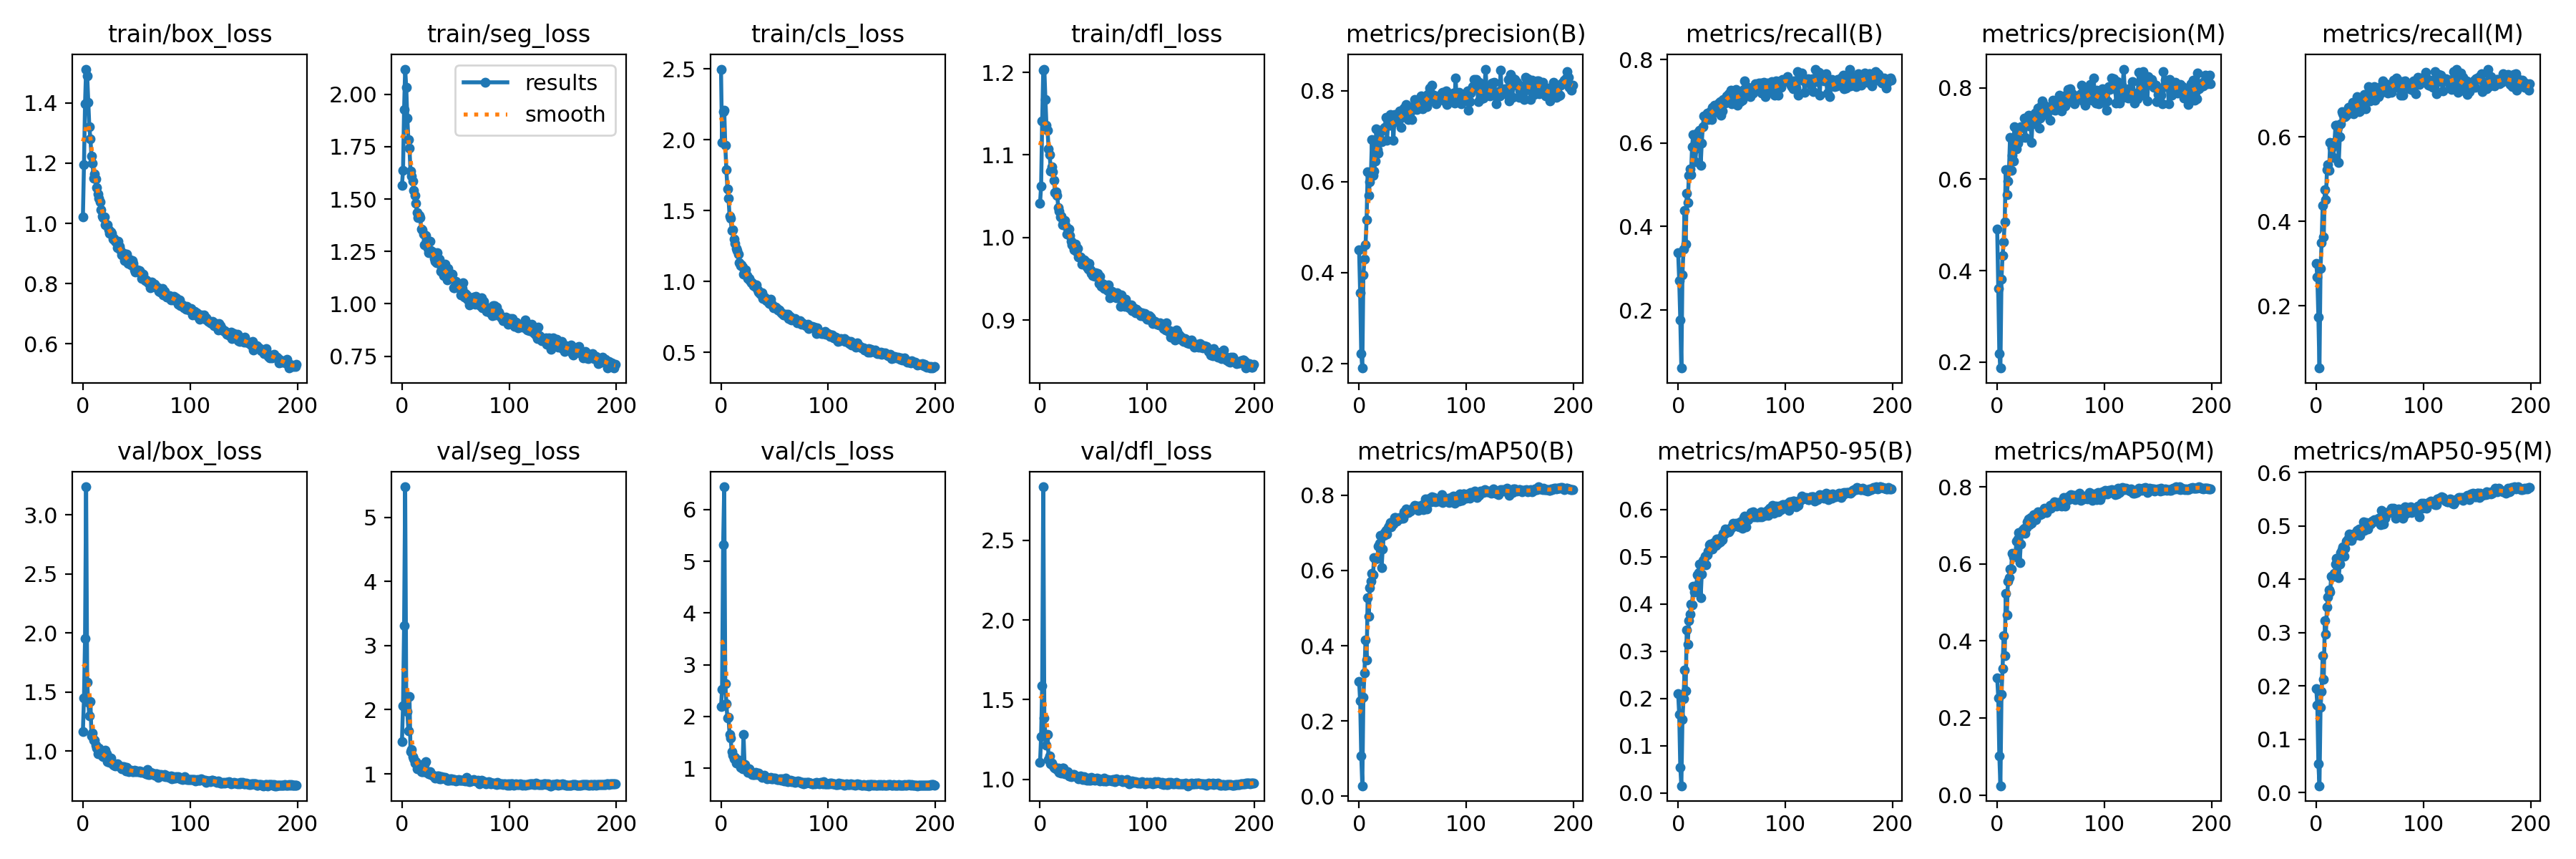

Source data for this figure (header and first rows):
epoch, train/box_loss, train/seg_loss, train/cls_loss, train/dfl_loss, metrics/precision(B), metrics/recall(B), metrics/mAP50(B), metrics/mAP50-95(B), metrics/precision(M), metrics/recall(M), metrics/mAP50(M), metrics/mAP50-95(M), val/box_loss, val/seg_loss, val/cls_loss, val/dfl_loss, lr/pg0, lr/pg1, lr/pg2
0, 1.021, 1.566, 2.498, 1.042, 0.4495, 0.3372, 0.3045, 0.2104, 0.491, 0.301, 0.3044, 0.1951, 1.162, 1.506, 2.186, 1.106, 0.07685, 0.00992, 0.00992
1, 1.195, 1.636, 1.982, 1.062, 0.3552, 0.2706, 0.2529, 0.1656, 0.3611, 0.2684, 0.2526, 0.1644, 1.447, 2.058, 2.525, 1.269, 0.05342, 0.01982, 0.01982
2, 1.398, 1.927, 2.198, 1.141, 0.2219, 0.177, 0.1074, 0.05461, 0.2189, 0.1731, 0.1015, 0.05445, 1.949, 3.307, 5.316, 1.588, 0.02989, 0.02962, 0.02962
3, 1.512, 2.12, 2.21, 1.203, 0.1903, 0.06107, 0.02758, 0.01502, 0.1867, 0.05232, 0.0239, 0.01266, 3.236, 5.474, 6.439, 2.837, 0.02955, 0.02955, 0.02955
4, 1.49, 2.031, 1.958, 1.204, 0.3956, 0.2842, 0.2621, 0.155, 0.3819, 0.2892, 0.261, 0.1593, 1.581, 2.19, 2.631, 1.385, 0.02955, 0.02955, 0.02955
5, 1.402, 1.885, 1.788, 1.167, 0.4294, 0.346, 0.3285, 0.1989, 0.4324, 0.3487, 0.3282, 0.1899, 1.412, 1.967, 2.242, 1.274, 0.02941, 0.02941, 0.02941
6, 1.32, 1.784, 1.654, 1.135, 0.4617, 0.4389, 0.4144, 0.2596, 0.4629, 0.4372, 0.4128, 0.2564, 1.296, 1.675, 1.968, 1.214, 0.02926, 0.02926, 0.02926
7, 1.281, 1.741, 1.589, 1.129, 0.5161, 0.3585, 0.3621, 0.2161, 0.5061, 0.3634, 0.362, 0.2118, 1.421, 2.203, 1.979, 1.282, 0.02911, 0.02911, 0.02911
8, 1.223, 1.635, 1.46, 1.108, 0.6218, 0.4796, 0.5283, 0.3449, 0.6214, 0.4758, 0.5226, 0.3229, 1.127, 1.342, 1.653, 1.125, 0.02896, 0.02896, 0.02896
9, 1.2, 1.61, 1.444, 1.1, 0.5704, 0.4574, 0.4785, 0.3155, 0.566, 0.452, 0.4677, 0.2964, 1.151, 1.384, 1.58, 1.148, 0.02881, 0.02881, 0.02881
10, 1.15, 1.585, 1.361, 1.08, 0.5989, 0.5227, 0.5547, 0.3644, 0.596, 0.522, 0.5542, 0.3485, 1.091, 1.271, 1.324, 1.097, 0.02866, 0.02866, 0.02866
11, 1.165, 1.541, 1.366, 1.085, 0.6152, 0.5384, 0.5704, 0.3792, 0.6199, 0.5341, 0.5645, 0.3664, 1.09, 1.231, 1.25, 1.102, 0.02851, 0.02851, 0.02851
12, 1.148, 1.517, 1.3, 1.079, 0.6922, 0.5248, 0.5918, 0.3999, 0.6921, 0.5212, 0.5871, 0.3799, 1.046, 1.169, 1.185, 1.089, 0.02837, 0.02837, 0.02837
13, 1.119, 1.48, 1.267, 1.069, 0.6134, 0.5911, 0.5893, 0.3986, 0.6192, 0.5871, 0.5866, 0.3765, 1.023, 1.186, 1.207, 1.076, 0.02822, 0.02822, 0.02822
14, 1.097, 1.436, 1.23, 1.054, 0.6231, 0.6209, 0.6341, 0.4383, 0.6527, 0.5859, 0.6266, 0.4061, 0.9766, 1.08, 1.094, 1.071, 0.02807, 0.02807, 0.02807
15, 1.085, 1.411, 1.218, 1.055, 0.645, 0.5854, 0.6307, 0.4254, 0.6402, 0.5758, 0.6175, 0.4046, 1.022, 1.133, 1.148, 1.072, 0.02792, 0.02792, 0.02792
16, 1.071, 1.422, 1.192, 1.051, 0.7161, 0.5555, 0.6322, 0.436, 0.7156, 0.5522, 0.6236, 0.4071, 0.9869, 1.141, 1.106, 1.061, 0.02777, 0.02777, 0.02777
17, 1.046, 1.413, 1.131, 1.036, 0.6709, 0.5875, 0.6317, 0.4398, 0.6721, 0.5876, 0.6244, 0.4108, 0.9802, 1.133, 1.151, 1.068, 0.02762, 0.02762, 0.02762
18, 1.023, 1.357, 1.113, 1.032, 0.662, 0.624, 0.6645, 0.4623, 0.6666, 0.6279, 0.6594, 0.428, 0.9578, 1.033, 1.022, 1.042, 0.02747, 0.02747, 0.02747
19, 1.019, 1.353, 1.116, 1.025, 0.6945, 0.6278, 0.6729, 0.4671, 0.679, 0.6272, 0.6646, 0.4393, 0.9544, 1.035, 1.063, 1.051, 0.02733, 0.02733, 0.02733
20, 1.023, 1.334, 1.101, 1.026, 0.7136, 0.631, 0.6933, 0.4846, 0.7112, 0.6228, 0.6818, 0.4367, 0.9507, 1.038, 0.9855, 1.041, 0.02718, 0.02718, 0.02718
21, 0.996, 1.281, 1.053, 1.016, 0.688, 0.5458, 0.6083, 0.4132, 0.6908, 0.5398, 0.6038, 0.4035, 1.005, 1.149, 1.647, 1.072, 0.02703, 0.02703, 0.02703
22, 0.994, 1.327, 1.073, 1.019, 0.7129, 0.5999, 0.6565, 0.4629, 0.7147, 0.6006, 0.6521, 0.4287, 0.9768, 1.187, 1.073, 1.072, 0.02688, 0.02688, 0.02688
23, 0.9963, 1.303, 1.079, 1.021, 0.7166, 0.6392, 0.6925, 0.4916, 0.7138, 0.6307, 0.6812, 0.4502, 0.91, 1.023, 1.006, 1.032, 0.02673, 0.02673, 0.02673
24, 0.9778, 1.265, 1.042, 1.015, 0.7193, 0.6649, 0.7005, 0.4931, 0.714, 0.6595, 0.6895, 0.4555, 0.9267, 1.03, 0.9574, 1.037, 0.02659, 0.02659, 0.02659
25, 0.9665, 1.244, 1.021, 1.004, 0.7418, 0.6633, 0.7071, 0.5015, 0.7339, 0.6544, 0.6916, 0.4604, 0.9004, 1.002, 0.9228, 1.032, 0.02644, 0.02644, 0.02644
26, 0.9725, 1.298, 1.023, 1.011, 0.6912, 0.6647, 0.6962, 0.4835, 0.6917, 0.6481, 0.6794, 0.4433, 0.9394, 1.034, 0.9824, 1.049, 0.02629, 0.02629, 0.02629
27, 0.9659, 1.253, 1.003, 1.01, 0.7249, 0.671, 0.7136, 0.5045, 0.7233, 0.6488, 0.6943, 0.4577, 0.9054, 0.9941, 0.9399, 1.022, 0.02614, 0.02614, 0.02614
28, 0.9479, 1.244, 0.9896, 1.002, 0.7234, 0.6564, 0.7179, 0.5124, 0.7289, 0.6516, 0.7099, 0.4709, 0.8869, 0.9764, 0.9195, 1.02, 0.02599, 0.02599, 0.02599
29, 0.9507, 1.246, 0.9914, 0.9956, 0.7471, 0.6678, 0.7277, 0.5257, 0.7401, 0.6558, 0.7166, 0.4721, 0.8778, 0.983, 0.884, 1.018, 0.02584, 0.02584, 0.02584
30, 0.9418, 1.216, 0.9675, 0.9907, 0.7238, 0.6756, 0.7166, 0.5265, 0.7167, 0.6696, 0.7023, 0.4768, 0.8753, 0.9516, 0.8716, 1.02, 0.02569, 0.02569, 0.02569
31, 0.9394, 1.202, 0.9719, 0.989, 0.7402, 0.6567, 0.723, 0.5239, 0.7359, 0.6563, 0.7194, 0.4851, 0.8878, 0.9337, 0.8822, 1.028, 0.02555, 0.02555, 0.02555
32, 0.9188, 1.195, 0.96, 0.9848, 0.6914, 0.6852, 0.7233, 0.5166, 0.6807, 0.6725, 0.7045, 0.4784, 0.8895, 0.9557, 0.9129, 1.029, 0.0254, 0.0254, 0.0254
33, 0.9412, 1.244, 0.9752, 0.9921, 0.7479, 0.6811, 0.7416, 0.5299, 0.7302, 0.6661, 0.719, 0.4733, 0.8757, 0.9669, 0.8772, 1.02, 0.02525, 0.02525, 0.02525
34, 0.9241, 1.205, 0.9379, 0.9834, 0.7367, 0.6903, 0.74, 0.5248, 0.736, 0.6827, 0.728, 0.4813, 0.8732, 0.9663, 0.8905, 1.019, 0.0251, 0.0251, 0.0251
35, 0.9116, 1.213, 0.9263, 0.9871, 0.7318, 0.6759, 0.7308, 0.5243, 0.7452, 0.6556, 0.7197, 0.4853, 0.8642, 0.9233, 0.9026, 1.014, 0.02495, 0.02495, 0.02495
36, 0.8945, 1.153, 0.9142, 0.9767, 0.7417, 0.6802, 0.7368, 0.5377, 0.7216, 0.6712, 0.7137, 0.4824, 0.8499, 0.9259, 0.869, 1.005, 0.0248, 0.0248, 0.0248
37, 0.9004, 1.177, 0.9108, 0.9762, 0.7376, 0.6734, 0.7365, 0.5294, 0.7457, 0.6656, 0.7248, 0.4842, 0.8675, 0.9549, 0.8589, 1.019, 0.02465, 0.02465, 0.02465
38, 0.9002, 1.171, 0.9171, 0.9765, 0.756, 0.6961, 0.7403, 0.5376, 0.7563, 0.6951, 0.7359, 0.4911, 0.8645, 0.9356, 0.8253, 1.022, 0.0245, 0.0245, 0.0245
39, 0.8771, 1.134, 0.8813, 0.9677, 0.7192, 0.6991, 0.7409, 0.5314, 0.7113, 0.6917, 0.7293, 0.489, 0.8624, 0.9416, 0.8357, 1.009, 0.02436, 0.02436, 0.02436
40, 0.8832, 1.188, 0.8914, 0.9709, 0.7408, 0.6673, 0.7379, 0.5401, 0.7345, 0.6597, 0.7275, 0.4939, 0.8286, 0.9421, 0.8575, 0.9985, 0.02421, 0.02421, 0.02421
41, 0.8983, 1.156, 0.8845, 0.973, 0.7478, 0.6763, 0.7388, 0.5369, 0.7615, 0.6612, 0.7302, 0.4826, 0.8588, 0.931, 0.84, 1.014, 0.02406, 0.02406, 0.02406
42, 0.8663, 1.115, 0.8626, 0.9713, 0.7616, 0.7051, 0.7561, 0.5494, 0.7713, 0.6721, 0.7374, 0.4924, 0.8322, 0.8976, 0.8223, 0.9963, 0.02391, 0.02391, 0.02391
43, 0.8817, 1.169, 0.8736, 0.9701, 0.7543, 0.6989, 0.7522, 0.5482, 0.7495, 0.6919, 0.7375, 0.4929, 0.8266, 0.8984, 0.7935, 1.001, 0.02376, 0.02376, 0.02376
44, 0.8799, 1.125, 0.8552, 0.964, 0.7691, 0.6962, 0.7637, 0.5583, 0.7615, 0.6879, 0.7436, 0.5083, 0.8353, 0.9057, 0.8052, 0.995, 0.02362, 0.02362, 0.02362
45, 0.8624, 1.133, 0.8454, 0.962, 0.7442, 0.713, 0.7549, 0.5559, 0.7411, 0.7003, 0.7392, 0.4914, 0.8357, 0.9287, 0.8097, 1.01, 0.02347, 0.02347, 0.02347
46, 0.8757, 1.142, 0.8724, 0.9689, 0.7362, 0.7072, 0.7542, 0.5559, 0.7492, 0.6669, 0.7331, 0.4994, 0.8271, 0.9211, 0.8226, 0.9924, 0.02332, 0.02332, 0.02332
47, 0.8668, 1.142, 0.8414, 0.9611, 0.7483, 0.7183, 0.7598, 0.5534, 0.7571, 0.6982, 0.745, 0.5064, 0.826, 0.9033, 0.7973, 0.995, 0.02317, 0.02317, 0.02317
48, 0.8451, 1.076, 0.8262, 0.9564, 0.7552, 0.7127, 0.7581, 0.5567, 0.7563, 0.6908, 0.7439, 0.4945, 0.8393, 0.9079, 0.7905, 1.01, 0.02302, 0.02302, 0.02302
49, 0.8377, 1.078, 0.8145, 0.9537, 0.7364, 0.7259, 0.7639, 0.5626, 0.7298, 0.7197, 0.7517, 0.5025, 0.8266, 0.9174, 0.8049, 0.999, 0.02287, 0.02287, 0.02287
50, 0.8459, 1.107, 0.8183, 0.9566, 0.7651, 0.6934, 0.7633, 0.5614, 0.7595, 0.6857, 0.7444, 0.5044, 0.8325, 0.8934, 0.8074, 0.9998, 0.02272, 0.02272, 0.02272
51, 0.8465, 1.094, 0.817, 0.9526, 0.7603, 0.7128, 0.7696, 0.5708, 0.7533, 0.7052, 0.7533, 0.5031, 0.8225, 0.8962, 0.7906, 0.9957, 0.02258, 0.02258, 0.02258
52, 0.838, 1.091, 0.8104, 0.9573, 0.7812, 0.7052, 0.7726, 0.5659, 0.7734, 0.6964, 0.7557, 0.5086, 0.8224, 0.8991, 0.7811, 1.003, 0.02243, 0.02243, 0.02243
53, 0.8442, 1.083, 0.7984, 0.9528, 0.763, 0.7126, 0.7668, 0.5679, 0.7621, 0.7076, 0.7609, 0.507, 0.8318, 0.9116, 0.7855, 1.007, 0.02228, 0.02228, 0.02228
54, 0.8365, 1.073, 0.7999, 0.9562, 0.7582, 0.7291, 0.7705, 0.5709, 0.7516, 0.7191, 0.7543, 0.5113, 0.8191, 0.8955, 0.7767, 0.9983, 0.02213, 0.02213, 0.02213
55, 0.8174, 1.042, 0.7859, 0.9445, 0.7762, 0.6903, 0.76, 0.5653, 0.773, 0.6866, 0.75, 0.5085, 0.8225, 0.9056, 0.7911, 1.002, 0.02198, 0.02198, 0.02198
56, 0.832, 1.072, 0.7803, 0.9531, 0.7664, 0.7087, 0.7721, 0.5654, 0.7605, 0.7002, 0.7588, 0.5113, 0.8172, 0.8995, 0.7721, 0.9911, 0.02183, 0.02183, 0.02183
57, 0.8166, 1.102, 0.7707, 0.9408, 0.7679, 0.7148, 0.768, 0.5639, 0.7645, 0.7071, 0.7545, 0.5111, 0.8189, 0.9039, 0.7883, 0.9937, 0.02168, 0.02168, 0.02168
58, 0.811, 1.032, 0.7642, 0.9445, 0.788, 0.6997, 0.7631, 0.5747, 0.7839, 0.6952, 0.7534, 0.5149, 0.8123, 0.8973, 0.7643, 0.9961, 0.02154, 0.02154, 0.02154
59, 0.8118, 1.05, 0.7642, 0.9432, 0.7597, 0.7236, 0.7741, 0.5707, 0.751, 0.7149, 0.7601, 0.5137, 0.8033, 0.8916, 0.7602, 0.9893, 0.02139, 0.02139, 0.02139
... 140 more rows
